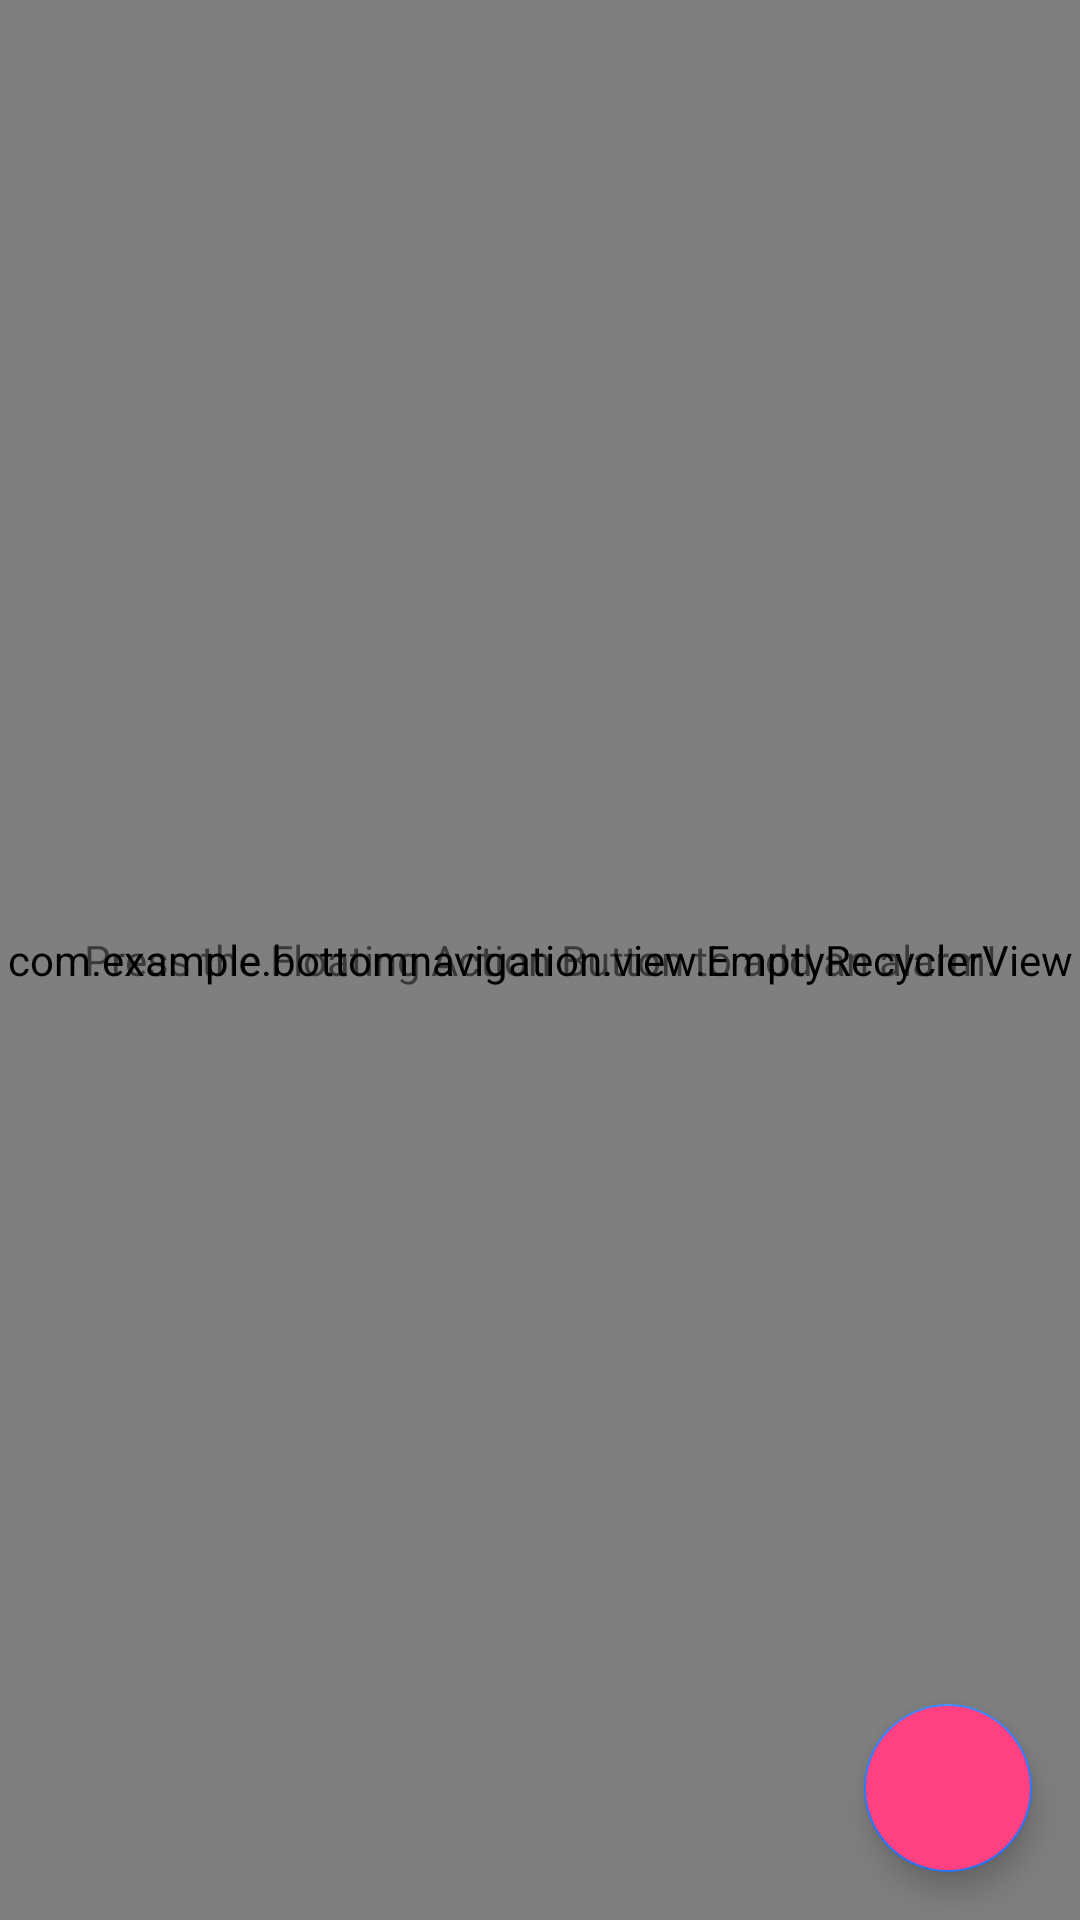

Android layout source for this screen:
<!-- AndroidManifest.xml: application theme Theme.BottomNavigation -->
<!-- res/layout/fragment_alarms.xml -->
<?xml version="1.0" encoding="utf-8"?>
<androidx.coordinatorlayout.widget.CoordinatorLayout xmlns:android="http://schemas.android.com/apk/res/android"
    xmlns:tools="http://schemas.android.com/tools"
    android:layout_width="match_parent"
    android:layout_height="match_parent"
    xmlns:app="http://schemas.android.com/apk/res-auto"
    tools:context=".Fragment.AlarmsFragment">

    <androidx.appcompat.widget.Toolbar
        android:id="@+id/toolbar6"
        app:layout_constraintVertical_bias="0.0"
        android:layout_width="match_parent"
        android:layout_height="wrap_content"
        android:background="@color/colorPrimary"
        app:layout_constraintEnd_toEndOf="parent"
        app:layout_constraintStart_toStartOf="parent"
        app:layout_constraintTop_toTopOf="parent"
        app:title="Add Your Alarm Here"
        app:titleTextColor="@color/white"
        android:fontFamily="sans-serif-condensed"/>


    <com.example.bottomnavigation.view.EmptyRecyclerView
        android:layout_width="match_parent"
        android:layout_height="match_parent"
        android:id="@+id/recycler"/>

    <TextView
        android:id="@+id/empty_view"
        android:layout_width="match_parent"
        android:layout_height="match_parent"
        android:gravity="center"
        android:text="Press the Floating Action Button to add an alarm!"/>

    <com.google.android.material.floatingactionbutton.FloatingActionButton
        android:id="@+id/fab2"
        android:layout_width="wrap_content"
        android:layout_height="wrap_content"
        android:layout_gravity="bottom|end"
        android:layout_marginEnd="16dp"
        android:layout_marginRight="16dp"
        android:layout_marginBottom="16dp"
        app:srcCompat="@drawable/ic_baseline_add_24"
        app:fabSize="auto"
        android:backgroundTint="@color/button"/>


</androidx.coordinatorlayout.widget.CoordinatorLayout>
<!-- resources referenced by this layout -->
<resources>
  <color name="button">#FF4081</color>
  <color name="colorPrimary">#14746f</color>
  <color name="white">#FFFFFFFF</color>
  <style name="Theme.BottomNavigation" parent="Theme.MaterialComponents.DayNight.NoActionBar">
          
          <item name="colorPrimary">@color/colorPrimary</item>
          <item name="colorPrimaryVariant">@color/purple_700</item>
          <item name="colorOnPrimary">@color/white</item>
          
          <item name="colorSecondary">@color/colorAccent</item>
          <item name="colorSecondaryVariant">@color/teal_700</item>
          <item name="colorOnSecondary">@color/black</item>
          
          <item name="android:statusBarColor" tools:targetApi="l">@color/colorPrimary</item>
          
          <item name="windowActionBar">true</item>
      </style>
  <color name="purple_700">#FF3700B3</color>
  <color name="colorAccent">#2979FF</color>
  <color name="teal_700">#FF018786</color>
  <color name="black">#FF000000</color>
</resources>
